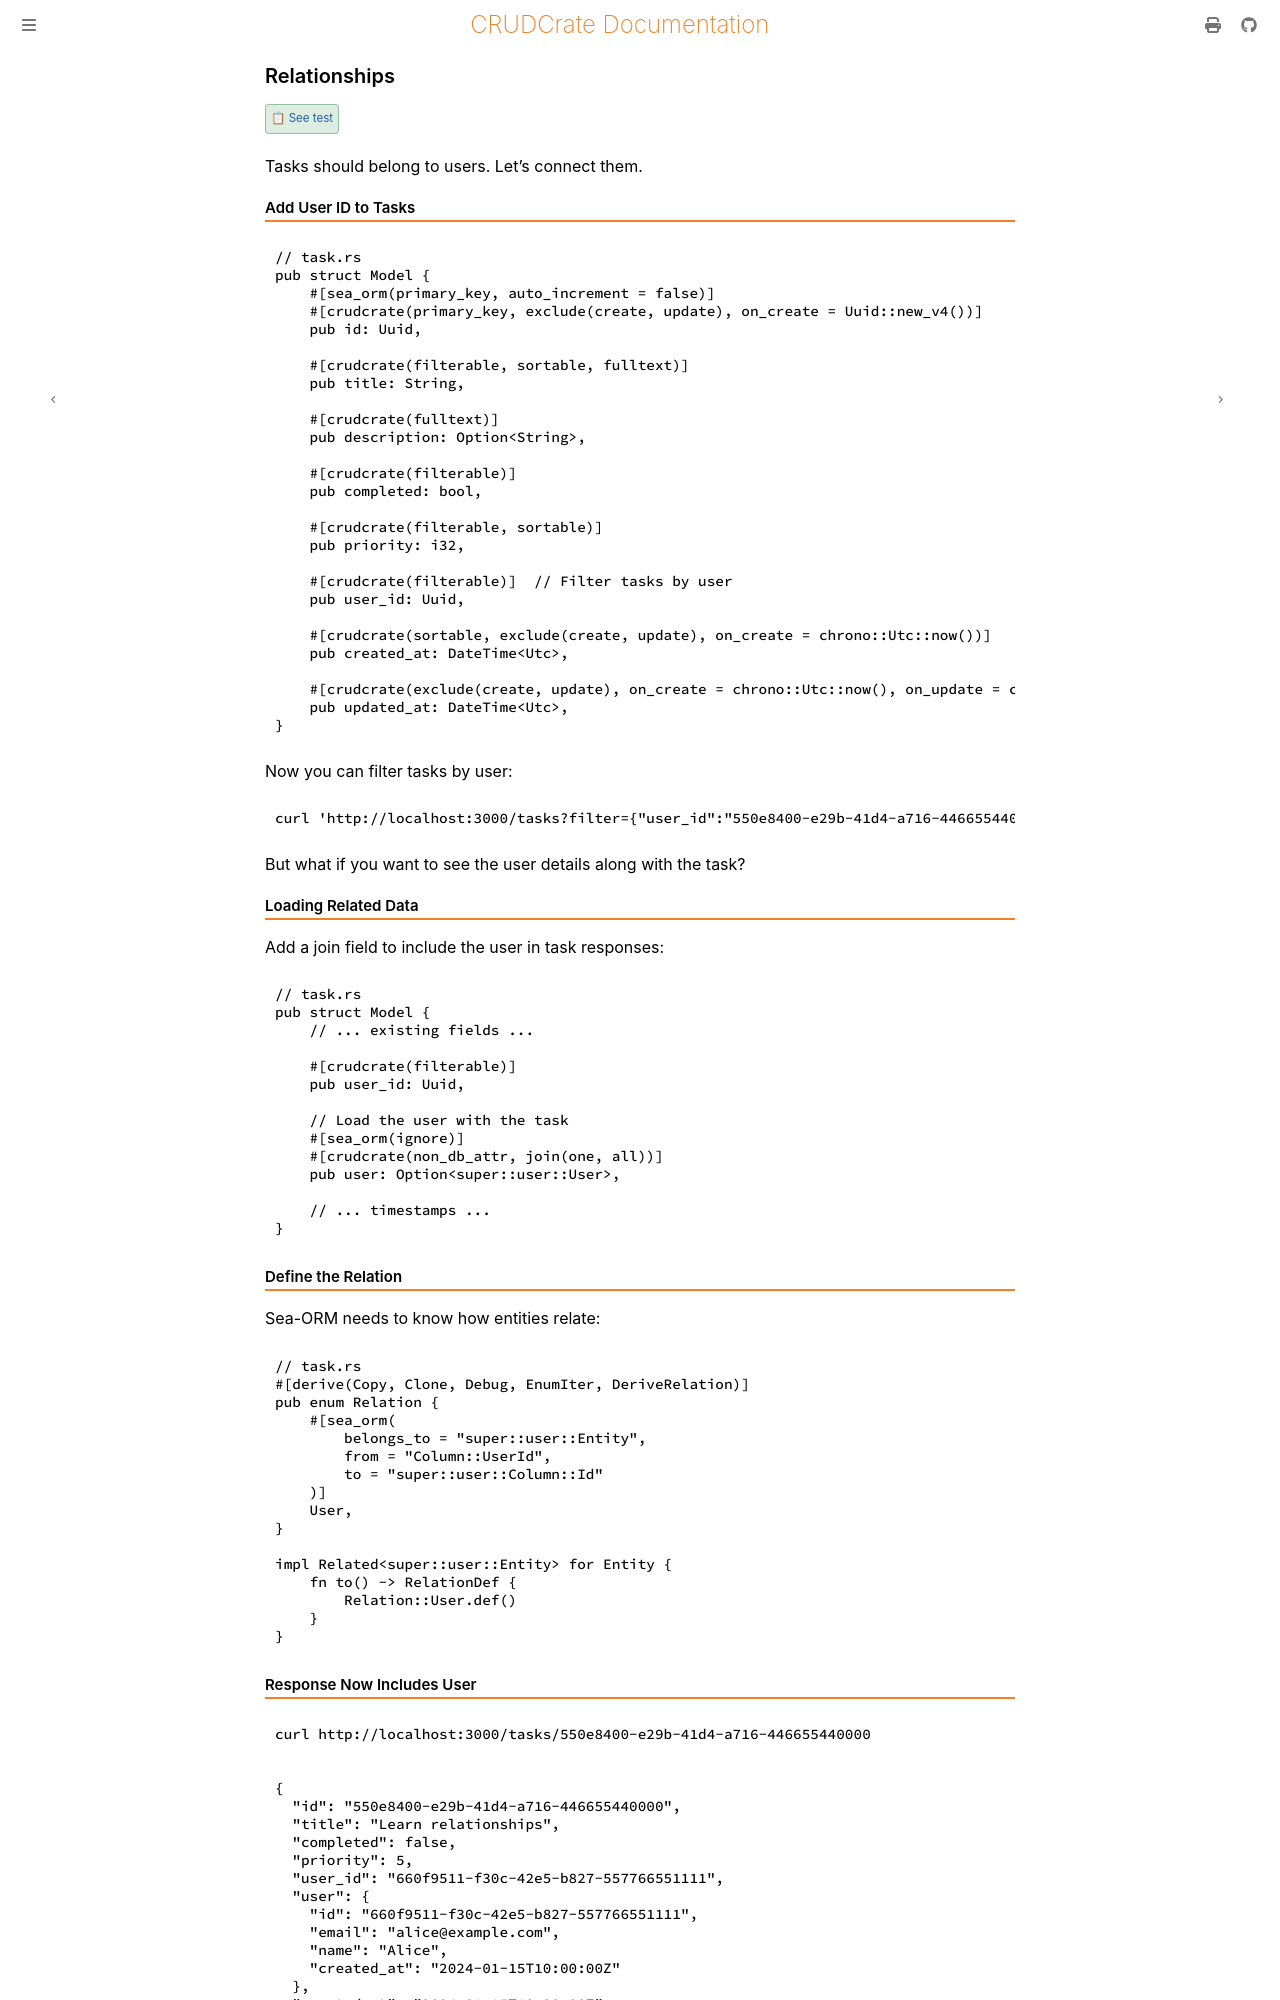

repository: evanjt/crudcrate · page: 0.10.0/tutorial/relationships.html · generator: mdbook

# Relationships

{{#test_link relationships}}

Tasks should belong to users. Let's connect them.

## Add User ID to Tasks

```rust
// task.rs
pub struct Model {
    #[sea_orm(primary_key, auto_increment = false)]
    #[crudcrate(primary_key, exclude(create, update), on_create = Uuid::new_v4())]
    pub id: Uuid,

    #[crudcrate(filterable, sortable, fulltext)]
    pub title: String,

    #[crudcrate(fulltext)]
    pub description: Option<String>,

    #[crudcrate(filterable)]
    pub completed: bool,

    #[crudcrate(filterable, sortable)]
    pub priority: i32,

    #[crudcrate(filterable)]  // Filter tasks by user
    pub user_id: Uuid,

    #[crudcrate(sortable, exclude(create, update), on_create = chrono::Utc::now())]
    pub created_at: DateTime<Utc>,

    #[crudcrate(exclude(create, update), on_create = chrono::Utc::now(), on_update = chrono::Utc::now())]
    pub updated_at: DateTime<Utc>,
}
```

Now you can filter tasks by user:

```bash
curl 'http://localhost:3000/tasks?filter={"user_id":"550e8400-e29b-41d4-a716-446655440000"}'
```

But what if you want to see the user details along with the task?

## Loading Related Data

Add a join field to include the user in task responses:

```rust
// task.rs
pub struct Model {
    // ... existing fields ...

    #[crudcrate(filterable)]
    pub user_id: Uuid,

    // Load the user with the task
    #[sea_orm(ignore)]
    #[crudcrate(non_db_attr, join(one, all))]
    pub user: Option<super::user::User>,

    // ... timestamps ...
}
```

## Define the Relation

Sea-ORM needs to know how entities relate:

```rust
// task.rs
#[derive(Copy, Clone, Debug, EnumIter, DeriveRelation)]
pub enum Relation {
    #[sea_orm(
        belongs_to = "super::user::Entity",
        from = "Column::UserId",
        to = "super::user::Column::Id"
    )]
    User,
}

impl Related<super::user::Entity> for Entity {
    fn to() -> RelationDef {
        Relation::User.def()
    }
}
```
